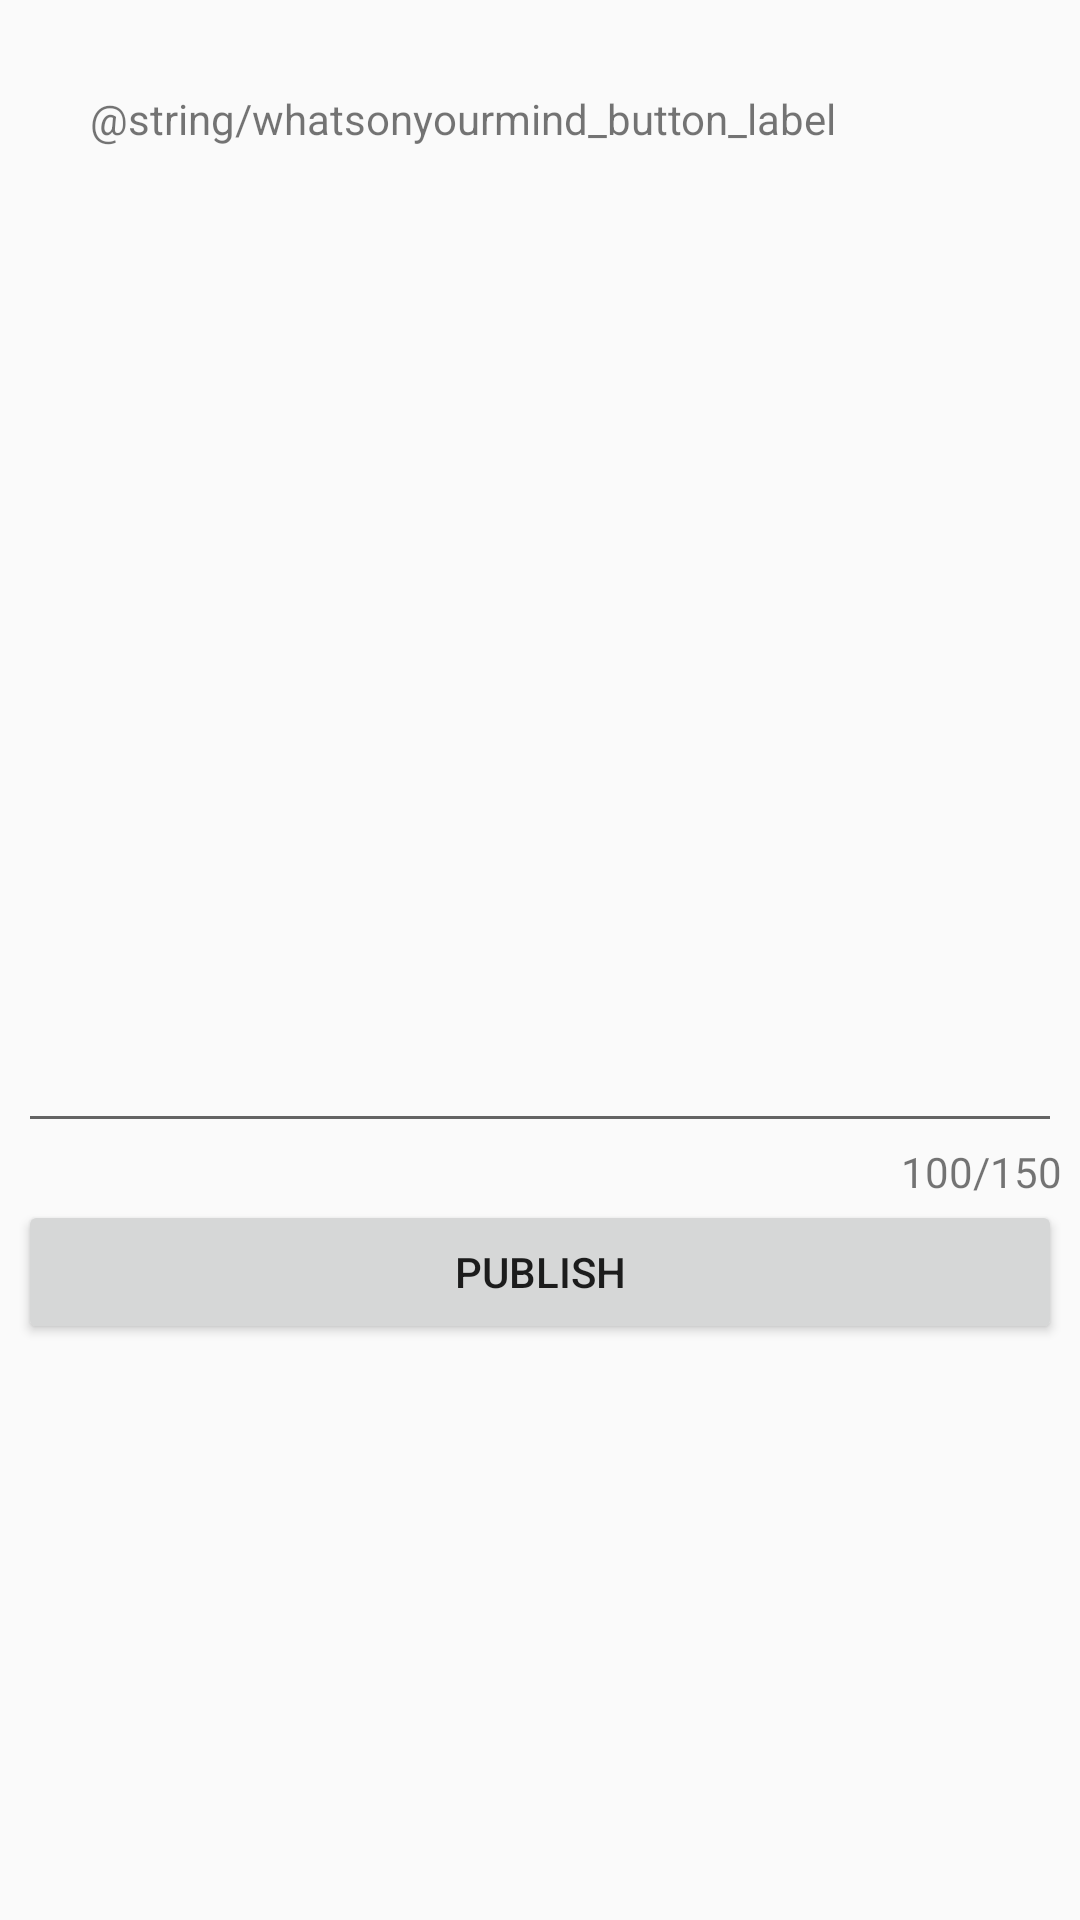

Android layout source for this screen:
<!-- AndroidManifest.xml: application theme AppTheme -->
<!-- res/layout/create_feed_activity.xml -->
<?xml version="1.0" encoding="utf-8"?>
<androidx.constraintlayout.widget.ConstraintLayout xmlns:android="http://schemas.android.com/apk/res/android"
    xmlns:app="http://schemas.android.com/apk/res-auto"
    xmlns:tools="http://schemas.android.com/tools"
    android:layout_width="match_parent"
    android:layout_height="match_parent"
    android:padding="@dimen/padding_normal"
    tools:context=".presentation.ui.CreatePostActivity">


    <TextView
        android:id="@+id/title"
        android:layout_width="0dp"
        android:layout_height="wrap_content"
        android:layout_marginStart="24dp"
        android:layout_marginTop="24dp"
        android:layout_marginEnd="24dp"
        android:text="@string/whatsonyourmind_button_label"
        app:layout_constraintEnd_toEndOf="parent"
        app:layout_constraintStart_toStartOf="parent"
        app:layout_constraintTop_toTopOf="parent" />

    <EditText
        android:id="@+id/editText"
        android:layout_width="0dp"
        android:layout_height="300dp"
        android:layout_marginTop="32dp"
        android:ems="10"
        android:gravity="start|top"
        android:inputType="textMultiLine"
        app:layout_constraintEnd_toEndOf="parent"
        app:layout_constraintStart_toStartOf="parent"
        app:layout_constraintTop_toBottomOf="@+id/title" />

    <TextView
        android:id="@+id/totalInputSoFar"
        android:layout_width="0dp"
        android:layout_height="wrap_content"
        android:text="100/150"
        android:textAlignment="textEnd"
        app:layout_constraintEnd_toEndOf="parent"
        app:layout_constraintStart_toStartOf="parent"
        app:layout_constraintTop_toBottomOf="@+id/editText" />

    <Button
        android:id="@+id/publishButton"
        android:layout_width="0dp"
        android:layout_height="wrap_content"
        android:text="Publish"
        app:layout_constraintEnd_toEndOf="parent"
        app:layout_constraintStart_toStartOf="parent"
        app:layout_constraintTop_toBottomOf="@+id/totalInputSoFar" />
</androidx.constraintlayout.widget.ConstraintLayout>
<!-- resources referenced by this layout -->
<resources>
  <dimen name="padding_normal">6dp</dimen>
  <style name="AppTheme" parent="Theme.AppCompat.Light.DarkActionBar">
          
          <item name="colorPrimary">@color/colorPrimary</item>
          <item name="colorPrimaryDark">@color/colorPrimary</item>
          <item name="colorAccent">@color/colorAccent</item>
      </style>
  <color name="colorPrimary">#52A1C8</color>
  <color name="colorAccent">#EAEAEA</color>
</resources>
